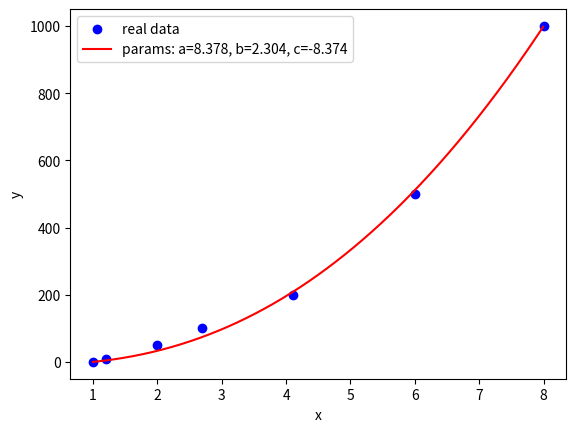

Reproduce this figure in Python.
import matplotlib.pyplot as plt
from scipy.optimize import curve_fit
import numpy as np
 
def func(x, a, b, c):
    return a*(x**b)+c
 
x_points = np.array([1, 1.2, 2, 2.7, 4.1, 6, 8])
y_points = np.array([0, 10, 50, 100, 200, 500, 1000])
 
plt.scatter(x_points, y_points, c='blue', label='real data')

#give bigger weight to first and last point in real data ("force" function to fit them more precisely) 
sigma = np.ones(len(x_points))
sigma[[0, -1]] = 0.01

popt, _ = curve_fit(func, x_points, y_points, sigma=sigma)
print(popt)
 
x_show = np.arange(x_points[0], x_points[-1], 0.01)
 
plt.plot(x_show, func(x_show, *popt), c='red', label='params: a=%5.3f, b=%5.3f, c=%5.3f' % tuple(popt))
 
plt.xlabel('x')
plt.ylabel('y')
plt.legend()
plt.show()

diffs = y_points - func(x_points, *popt)
ss_tot = np.sum((y_points-np.mean(y_points))**2)
ss_res = np.sum(diffs**2)
r_to_2 = 1 - (ss_res/ss_tot)
print('R^2 score = %.10f' % r_to_2)
